pico-8 play session: hold → + tap 🅾, after a click and taps of 🅾, ❎, 🅾+❎, 🅾 in the second before t = 0

[t = 2 s] hold → ~2s, tap 🅾 ~4×
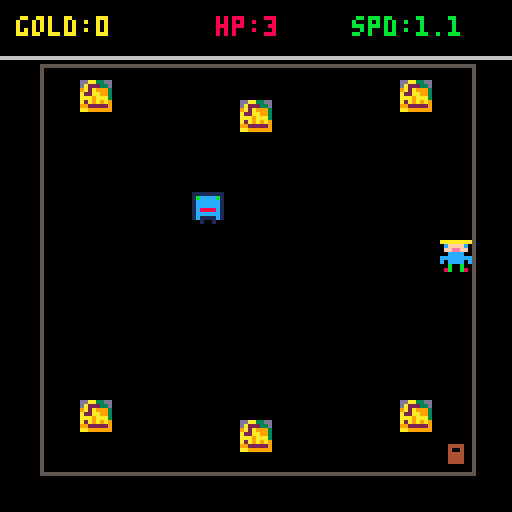
[t = 4 s] hold → ~4s, tap 🅾 ~7×
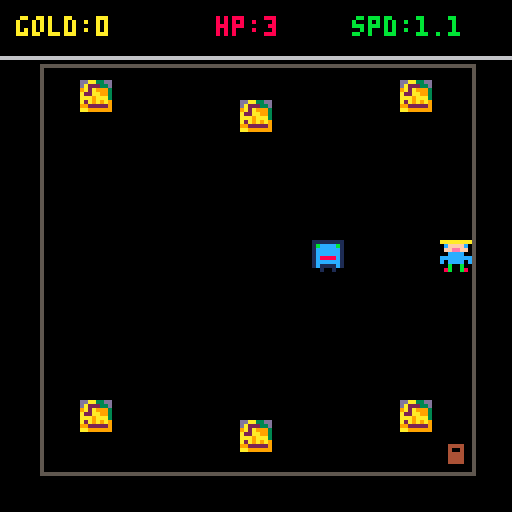
[t = 8 s] hold → ~8s, tap 🅾 ~14×
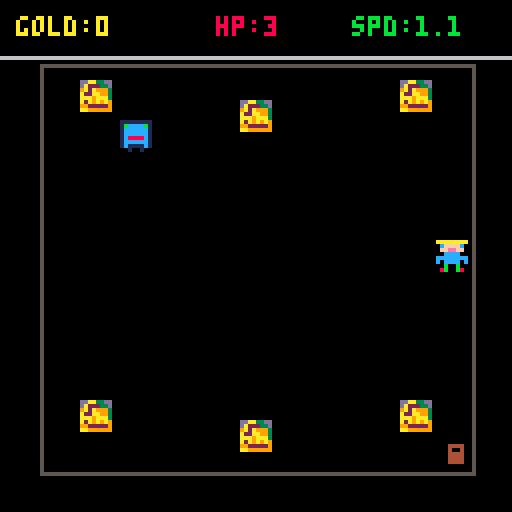

pico-8 cartridge
version 43
__lua__
-- gold dungeon: weight of greed (8x8 player edition)

function _init()
	state = 0
	menu_sel = 1
	menu_ops = {"play", "instructions"}

	-- sprite configuration
	player_spr = 0   -- slot 1 in sprite tab (8x8 sprite)
	player_size = 1  -- 1x1 tile (8x8 pixels)
	chest_spr = 5    -- slot 5: 8x8 chest sprite
	enemy_spr = 7    -- slot 7: 8x8 enemy sprite
	exit_spr = 9     -- slot 9: 8x8 exit hatch sprite

	init_game()
end

function init_game()
	-- player stats
	p = {
		x = 60,
		y = 60,
		base_spd = 1.2,
		gold = 0,
		hp = 3
	}

	-- enemy setup
	enemy = {
		x = 10,
		y = 10,
		base_spd = 0.5
	}

	-- explicit gold chest positions (x, y pixels and active status)
	gold_chests = {
		{x = 20,  y = 20, active = true},
		{x = 100, y = 20, active = true},
		{x = 20,  y = 100, active = true},
		{x = 100, y = 100, active = true},
		{x = 60,  y = 25,  active = true},
		{x = 60,  y = 105, active = true}
	}

	-- exit door position
	exit_door = {x = 110, y = 110}
end

function _update()
	-- start screen --
	if state == 0 then
		if btnp(4) or btnp(5) then state = 1 end

	-- menu --
	elseif state == 1 then
		if btnp(2) then menu_sel = max(1, menu_sel - 1) end
		if btnp(3) then menu_sel = min(#menu_ops, menu_sel + 1) end

		if btnp(4) or btnp(5) then
			if menu_sel == 1 then
				init_game()
				state = 3 -- gameplay state --
			elseif menu_sel == 2 then
				state = 2 -- instructions --
			end
		end

	-- instructions --
	elseif state == 2 then
		if btnp(4) or btnp(5) then state = 1 end

	-- gameplay --
	elseif state == 3 then
		update_gameplay()

	-- game over --
	elseif state == 4 then
		if btnp(4) or btnp(5) then state = 1 end

	-- victory --
	elseif state == 5 then
		if btnp(4) or btnp(5) then state = 1 end
	end
end

function update_gameplay()
	-- greed formula
	local p_speed = max(0.3, p.base_spd - (p.gold * 0.012))

	-- player movement --
	if btn(0) then p.x -= p_speed end
	if btn(1) then p.x += p_speed end
	if btn(2) then p.y -= p_speed end
	if btn(3) then p.y += p_speed end

	-- boundary stuff
	p.x = mid(11, p.x, 110)
	p.y = mid(18, p.y, 110)

	-- enemy speed logic => faster as player gets more gold
	local e_speed = enemy.base_spd + (p.gold * 0.003)
	if enemy.x < p.x then enemy.x += e_speed end
	if enemy.x > p.x then enemy.x -= e_speed end
	if enemy.y < p.y then enemy.y += e_speed end
	if enemy.y > p.y then enemy.y -= e_speed end

	-- check collision with player (bounding box check 8x8)
	if abs((p.x + 4) - (enemy.x + 4)) < 6 and abs((p.y + 4) - (enemy.y + 4)) < 6 then
		p.hp -= 1
		if p.hp <= 0 then
			state = 4 -- game over
		else
			-- knockback player slightly when hit
			p.x += (p.x < enemy.x) and -10 or 10
		end
	end

	-- check gold chest collection --
	for chest in all(gold_chests) do
		if chest.active then
			-- distance between player center and chest center checked
			if abs((p.x + 4) - (chest.x + 4)) < 8 and abs((p.y + 4) - (chest.y + 4)) < 8 then
				chest.active = false
				p.gold += 25
			end
		end
	end

	-- how to win? (very hard lol) --
	if abs((p.x + 4) - (exit_door.x + 4)) < 8 and abs((p.y + 4) - (exit_door.y + 4)) < 8 then
		state = 5 -- victory!
	end

	-- drop gold mechanic (x button) to lighten load --
	if btnp(5) and p.gold >= 25 then
		p.gold -= 25
	end
end

function _draw()
	cls(0)

	-- start screen --
	if state == 0 then
		rect(4, 4, 123, 123, 7)
		print("gold dungeon", 40, 20, 10)
		print("greed the fifth sin...", 20, 45, 7)
		print("press (z) to continue", 20, 105, 6)

	-- menu --
	elseif state == 1 then
		print("main menu", 46, 25, 10)

		for i = 1, #menu_ops do
			local col = (i == menu_sel) and 10 or 6
			local prefix = (i == menu_sel) and "> " or "  "
			print(prefix .. menu_ops[i], 42, 50 + (i * 14), col)
		end

	-- instructions --
	elseif state == 2 then
		print("how to play", 42, 12, 10)
		print("more gold = slower speed", 12, 35, 8)
		print("more gold = faster monster!", 10, 47, 9)
		print("collect chests & reach exit", 10, 65, 11)
		print("press (x) to drop gold (25g)", 8, 80, 7)
		print("press (z) for menu", 28, 110, 6)

	-- gameplay --
	elseif state == 3 then
		-- draw room boundary box
		rect(10, 16, 118, 118, 5)

		-- active gold chests
		for chest in all(gold_chests) do
			if chest.active then
				spr(chest_spr, chest.x, chest.y)
			end
		end

		-- exit hatch
		spr(exit_spr, exit_door.x, exit_door.y)

		-- chaser enemy
		spr(enemy_spr, enemy.x, enemy.y)

		-- player sprite
		spr(player_spr, p.x, p.y, player_size, player_size)

		-- hud bar background --
		rectfill(0, 0, 127, 14, 0)
		line(0, 14, 127, 14, 6)

		-- live hud stats --
		print("gold:" .. p.gold, 4, 4, 10)
		print("hp:" .. p.hp, 54, 4, 8)
		local cur_spd = flr(max(0.3, p.base_spd - (p.gold * 0.012)) * 10) / 10
		print("spd:" .. cur_spd, 88, 4, 11)

	-- game over --
	elseif state == 4 then
		print("you were consumed by greed", 16, 40, 8)
		print("final gold: " .. p.gold, 32, 55, 10)
		print("press (z) to try again", 24, 85, 6)

	-- victory --
	elseif state == 5 then
		print("escaped with your fortune!", 14, 40, 11)
		print("final loot: " .. p.gold, 32, 55, 10)
		print("press (z) to play again", 24, 85, 6)
	end
end
__gfx__
aaaaaaaa00000000000000000000000000000000ddaa33dd00000000111111110000000000000000000000000000000000000000000000000000000000000000
0cffffc000000000000000000000000000000000da22233d000000001bccccb10000000000444400000000000000000000000000000000000000000000000000
0ffeeff0000000000000000000000000000000009a2a9993000000001cccccc10000000000400400000000000000000000000000000000000000000000000000
00cccc0000000000000000000000000000000000a22aa993000000001cccccc10000000000444400000000000000000000000000000000000000000000000000
cccccccc00000000000000000000000000000000aaa9aaa3000000001c8888c10000000000444400000000000000000000000000000000000000000000000000
c0cccc0c00000000000000000000000000000000a2a9a9a9000000001cccccc10000000000444400000000000000000000000000000000000000000000000000
00b00b000000000000000000000000000000000099222229000000001c1111c10000000000000000000000000000000000000000000000000000000000000000
08b00b8000000000000000000000000000000000aa99999900000000001001000000000000000000000000000000000000000000000000000000000000000000
